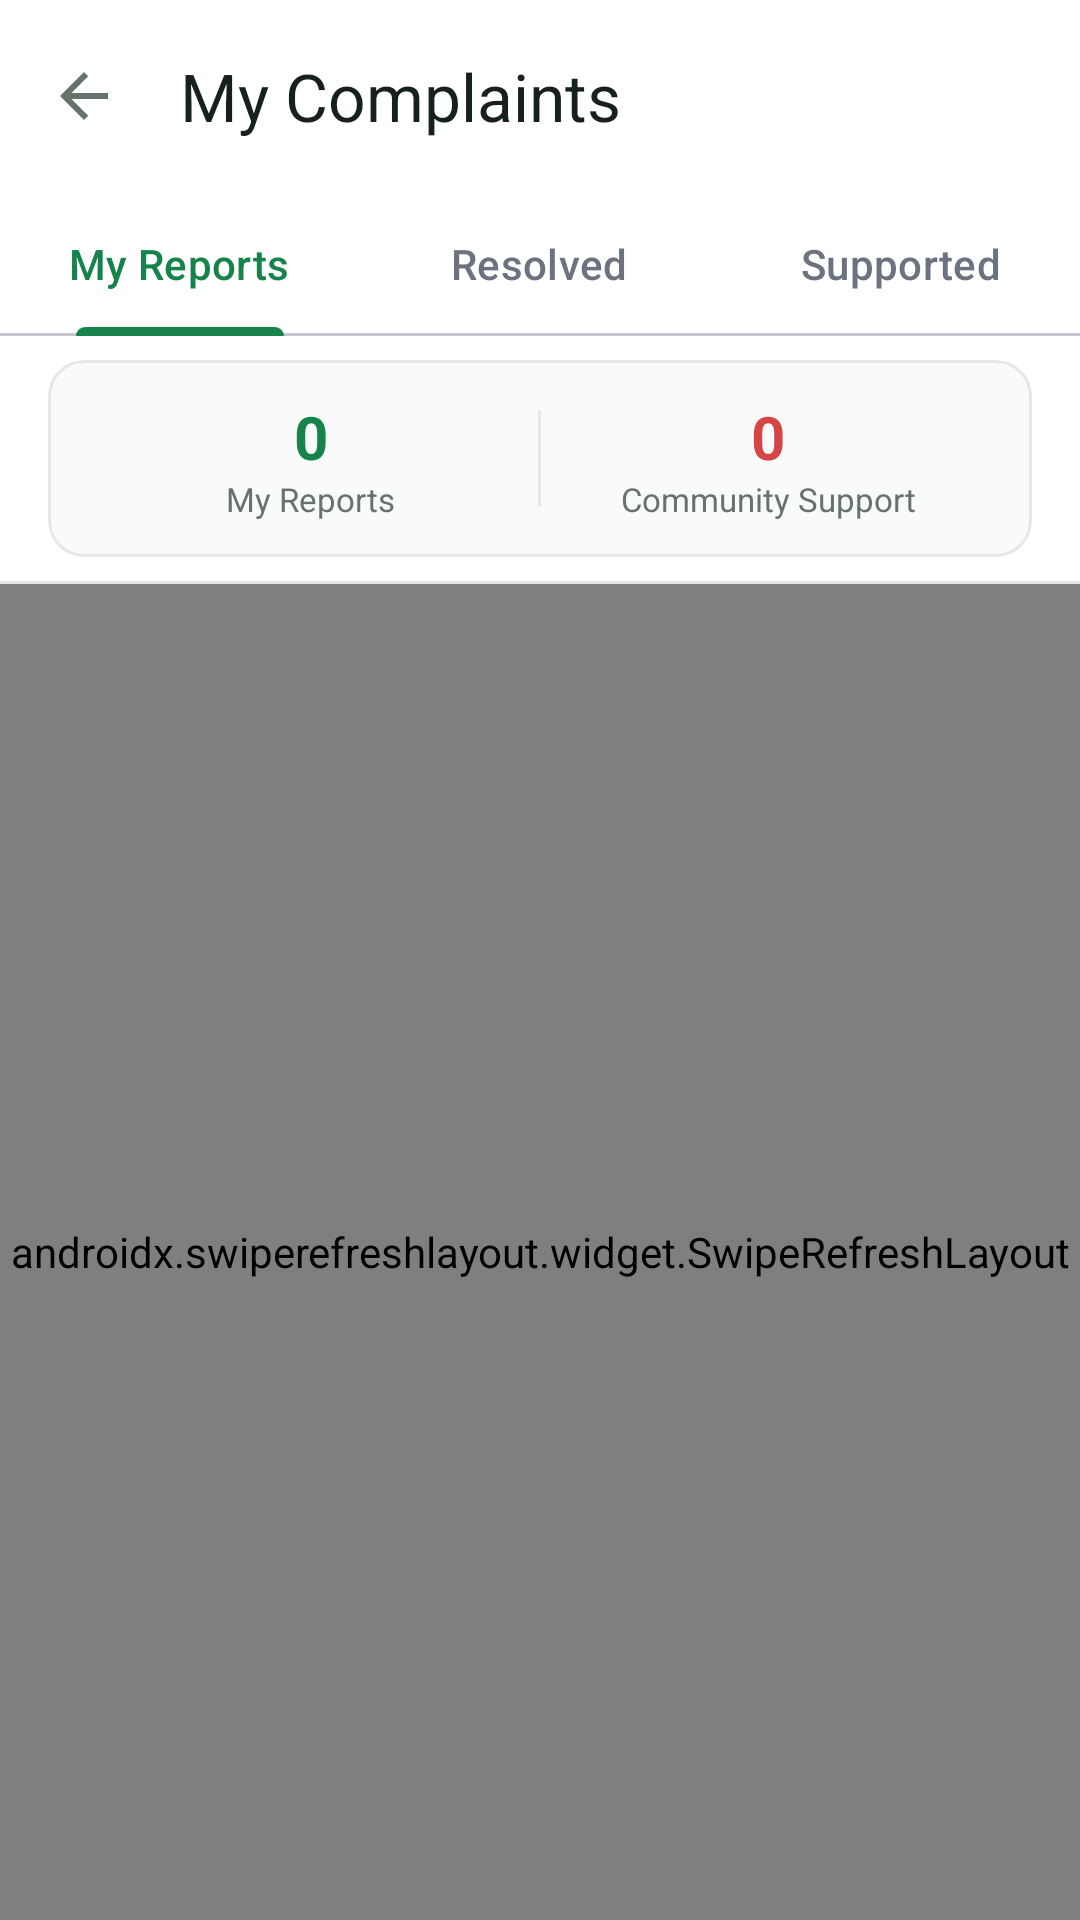

Layout XML and referenced resources for this Android screen:
<!-- AndroidManifest.xml: activity theme Theme.VoiceYanga -->
<!-- res/layout/activity_my_complaints.xml -->
<?xml version="1.0" encoding="utf-8"?>
<androidx.coordinatorlayout.widget.CoordinatorLayout xmlns:android="http://schemas.android.com/apk/res/android"
    xmlns:app="http://schemas.android.com/apk/res-auto"
    xmlns:tools="http://schemas.android.com/tools"
    android:layout_width="match_parent"
    android:layout_height="match_parent"
    android:background="@color/neutral_50"
    tools:context=".feature.home.MyComplaintsActivity">

    <com.google.android.material.appbar.AppBarLayout
        android:layout_width="match_parent"
        android:layout_height="wrap_content"
        android:background="@android:color/white">

        <com.google.android.material.appbar.MaterialToolbar
            android:id="@+id/toolbar"
            android:layout_width="match_parent"
            android:layout_height="?attr/actionBarSize"
            app:navigationIcon="@drawable/ic_back_small"
            app:title="@string/menu_my_complaints"
            app:titleTextColor="#17211B" />

        <com.google.android.material.tabs.TabLayout
            android:id="@+id/tabLayout"
            android:layout_width="match_parent"
            android:layout_height="wrap_content"
            app:tabIndicatorColor="@color/primary_green"
            app:tabSelectedTextColor="@color/primary_green"
            app:tabTextColor="@color/neutral_500">

            <com.google.android.material.tabs.TabItem
                android:layout_width="wrap_content"
                android:layout_height="wrap_content"
                android:text="@string/tab_active" />

            <com.google.android.material.tabs.TabItem
                android:layout_width="wrap_content"
                android:layout_height="wrap_content"
                android:text="@string/tab_resolved" />

            <com.google.android.material.tabs.TabItem
                android:layout_width="wrap_content"
                android:layout_height="wrap_content"
                android:text="@string/tab_supported" />
        </com.google.android.material.tabs.TabLayout>

        
        <com.google.android.material.card.MaterialCardView
            android:layout_width="match_parent"
            android:layout_height="wrap_content"
            android:layout_marginHorizontal="16dp"
            android:layout_marginVertical="8dp"
            app:cardCornerRadius="12dp"
            app:cardElevation="0dp"
            app:strokeColor="@color/neutral_200"
            app:strokeWidth="1dp"
            app:cardBackgroundColor="#F8FBFA">

            <LinearLayout
                android:layout_width="match_parent"
                android:layout_height="wrap_content"
                android:orientation="horizontal"
                android:padding="12dp"
                android:baselineAligned="false">

                <LinearLayout
                    android:layout_width="0dp"
                    android:layout_height="wrap_content"
                    android:layout_weight="1"
                    android:gravity="center"
                    android:orientation="vertical">

                    <TextView
                        android:id="@+id/tvStatMyReports"
                        android:layout_width="wrap_content"
                        android:layout_height="wrap_content"
                        android:text="0"
                        android:textColor="@color/primary_green"
                        android:textSize="20sp"
                        android:textStyle="bold" />

                    <TextView
                        android:layout_width="wrap_content"
                        android:layout_height="wrap_content"
                        android:text="@string/stat_my_reports"
                        android:textColor="?android:attr/textColorSecondary"
                        android:textSize="11sp" />
                </LinearLayout>

                <View
                    android:layout_width="1dp"
                    android:layout_height="32dp"
                    android:layout_gravity="center_vertical"
                    android:background="@color/neutral_200" />

                <LinearLayout
                    android:layout_width="0dp"
                    android:layout_height="wrap_content"
                    android:layout_weight="1"
                    android:gravity="center"
                    android:orientation="vertical">

                    <TextView
                        android:id="@+id/tvStatSupported"
                        android:layout_width="wrap_content"
                        android:layout_height="wrap_content"
                        android:text="0"
                        android:textColor="@color/primary_red"
                        android:textSize="20sp"
                        android:textStyle="bold" />

                    <TextView
                        android:layout_width="wrap_content"
                        android:layout_height="wrap_content"
                        android:text="@string/stat_community_support"
                        android:textColor="?android:attr/textColorSecondary"
                        android:textSize="11sp" />
                </LinearLayout>

            </LinearLayout>
        </com.google.android.material.card.MaterialCardView>

        <View
            android:layout_width="match_parent"
            android:layout_height="1dp"
            android:background="@color/neutral_200" />
    </com.google.android.material.appbar.AppBarLayout>

    <androidx.swiperefreshlayout.widget.SwipeRefreshLayout
        android:id="@+id/swipeRefresh"
        android:layout_width="match_parent"
        android:layout_height="match_parent"
        app:layout_behavior="@string/appbar_scrolling_view_behavior">

        <FrameLayout
            android:layout_width="match_parent"
            android:layout_height="match_parent">

            <com.facebook.shimmer.ShimmerFrameLayout
                android:id="@+id/shimmerMyComplaints"
                android:layout_width="match_parent"
                android:layout_height="match_parent"
                android:visibility="gone"
                app:shimmer_auto_start="true">

                <LinearLayout
                    android:layout_width="match_parent"
                    android:layout_height="wrap_content"
                    android:orientation="vertical">
                    <include layout="@layout/shimmer_item_complaint" />
                    <include layout="@layout/shimmer_item_complaint" />
                    <include layout="@layout/shimmer_item_complaint" />
                </LinearLayout>

            </com.facebook.shimmer.ShimmerFrameLayout>

            <androidx.recyclerview.widget.RecyclerView
                android:id="@+id/rvMyComplaints"
                android:layout_width="match_parent"
                android:layout_height="match_parent"
                android:clipToPadding="false"
                android:paddingTop="8dp"
                android:paddingBottom="24dp" />

        </FrameLayout>
    </androidx.swiperefreshlayout.widget.SwipeRefreshLayout>

    <LinearLayout
        android:id="@+id/llEmptyState"
        android:layout_width="match_parent"
        android:layout_height="match_parent"
        android:gravity="center"
        android:orientation="vertical"
        android:padding="32dp"
        android:visibility="gone">

        <ImageView
            android:layout_width="120dp"
            android:layout_height="120dp"
            android:src="@drawable/my_complaints"
            android:alpha="0.5"
            android:contentDescription="@null" />

        <TextView
            android:layout_width="wrap_content"
            android:layout_height="wrap_content"
            android:text="@string/empty_reports_title"
            android:textColor="?android:attr/textColorPrimary"
            android:textSize="18sp"
            android:textStyle="bold" />

        <TextView
            android:layout_width="wrap_content"
            android:layout_height="wrap_content"
            android:layout_marginTop="8dp"
            android:gravity="center"
            android:text="@string/empty_reports_subtitle"
            android:textColor="?android:attr/textColorSecondary"
            android:textSize="14sp" />

    </LinearLayout>

</androidx.coordinatorlayout.widget.CoordinatorLayout>
<!-- res/layout/shimmer_item_complaint.xml (included above) -->
<com.google.android.material.card.MaterialCardView xmlns:android="http://schemas.android.com/apk/res/android"
    xmlns:app="http://schemas.android.com/apk/res-auto"
    android:layout_width="match_parent"
    android:layout_height="wrap_content"
    android:layout_marginHorizontal="12dp"
    android:layout_marginVertical="8dp"
    app:cardCornerRadius="12dp"
    app:cardElevation="0dp"
    app:strokeColor="@color/neutral_100"
    app:strokeWidth="1dp">

    <LinearLayout
        android:layout_width="match_parent"
        android:layout_height="wrap_content"
        android:orientation="vertical">

        
        <LinearLayout
            android:layout_width="match_parent"
            android:layout_height="wrap_content"
            android:gravity="center_vertical"
            android:orientation="horizontal"
            android:padding="12dp">

            <View
                android:layout_width="40dp"
                android:layout_height="40dp"
                android:background="@drawable/bg_status_chip"
                android:backgroundTint="@color/neutral_200" />

            <LinearLayout
                android:layout_width="0dp"
                android:layout_height="wrap_content"
                android:layout_marginStart="10dp"
                android:layout_weight="1"
                android:orientation="vertical">

                <View
                    android:layout_width="160dp"
                    android:layout_height="14dp"
                    android:background="@color/neutral_200" />

                <View
                    android:layout_width="100dp"
                    android:layout_height="10dp"
                    android:layout_marginTop="4dp"
                    android:background="@color/neutral_200" />

            </LinearLayout>

        </LinearLayout>

        
        <View
            android:layout_width="match_parent"
            android:layout_height="14dp"
            android:layout_marginHorizontal="12dp"
            android:background="@color/neutral_200" />

        <View
            android:layout_width="200dp"
            android:layout_height="14dp"
            android:layout_marginHorizontal="12dp"
            android:layout_marginTop="4dp"
            android:background="@color/neutral_200" />

        
        <View
            android:layout_width="match_parent"
            android:layout_height="280dp"
            android:layout_marginTop="12dp"
            android:background="@color/neutral_200" />

        
        <LinearLayout
            android:layout_width="match_parent"
            android:layout_height="48dp"
            android:layout_marginTop="8dp"
            android:orientation="horizontal"
            android:paddingHorizontal="12dp">

            <View
                android:layout_width="0dp"
                android:layout_height="24dp"
                android:layout_weight="1"
                android:layout_margin="8dp"
                android:background="@color/neutral_200" />
            <View
                android:layout_width="0dp"
                android:layout_height="24dp"
                android:layout_weight="1"
                android:layout_margin="8dp"
                android:background="@color/neutral_200" />
            <View
                android:layout_width="0dp"
                android:layout_height="24dp"
                android:layout_weight="1"
                android:layout_margin="8dp"
                android:background="@color/neutral_200" />

        </LinearLayout>

    </LinearLayout>

</com.google.android.material.card.MaterialCardView>
<!-- resources referenced by this layout -->
<resources>
  <color name="neutral_100">#F3F4F6</color>
  <color name="neutral_200">#E5E7EB</color>
  <color name="neutral_50">#F9FAFB</color>
  <color name="neutral_500">#6B7280</color>
  <color name="primary_green">#16834B</color>
  <color name="primary_red">#D64545</color>
  <!-- drawable bg_status_chip (drawable) -->
  <?xml version="1.0" encoding="utf-8"?>
  <shape xmlns:android="http://schemas.android.com/apk/res/android">
      <solid android:color="#E7F3ED" />
      <corners android:radius="16dp" />
  </shape>
  <!-- drawable ic_back_small (drawable) -->
  <vector xmlns:android="http://schemas.android.com/apk/res/android"
      android:width="24dp"
      android:height="24dp"
      android:viewportWidth="24"
      android:viewportHeight="24">
      <path
          android:fillColor="?attr/colorControlNormal"
          android:pathData="M20,11H7.83l5.59,-5.59L12,4l-8,8 8,8 1.41,-1.41L7.83,13H20V11z" />
  </vector>
  <string name="empty_reports_subtitle">When you report a community problem,\nyou\'ll see it here.</string>
  <string name="empty_reports_title">No reports yet</string>
  <string name="menu_my_complaints">My Complaints</string>
  <string name="stat_community_support">Community Support</string>
  <string name="stat_my_reports">My Reports</string>
  <string name="tab_active">My Reports</string>
  <string name="tab_resolved">Resolved</string>
  <string name="tab_supported">Supported</string>
  <style name="Theme.VoiceYanga" parent="Base.Theme.VoiceYanga" />
  <style name="Base.Theme.VoiceYanga" parent="Theme.Material3.DayNight.NoActionBar">
          <item name="colorPrimary">@color/primary_green</item>
          <item name="colorPrimaryVariant">@color/primary_green_dark</item>
          <item name="colorOnPrimary">@color/white</item>
  
          <item name="colorSecondary">@color/primary_green</item>
          <item name="colorOnSecondary">@color/white</item>
  
          <item name="android:windowBackground">@color/background_white</item>
          <item name="android:statusBarColor">@color/background_white</item>
          <item name="android:windowLightStatusBar">true</item>
  
          
          <item name="colorSurface">@color/surface_light</item>
          <item name="colorOnSurface">@color/on_surface_light</item>
          <item name="colorSurfaceVariant">@color/surface_variant_light</item>
          <item name="colorOnSurfaceVariant">@color/on_surface_variant_light</item>
          <item name="colorOutline">@color/outline_light</item>
  
          <item name="android:textColorPrimary">@color/text_primary</item>
          <item name="android:textColorSecondary">@color/text_secondary</item>
      </style>
  <color name="primary_green_dark">#11663D</color>
  <color name="white">#FFFFFFFF</color>
  <color name="background_white">#FFFFFF</color>
  <color name="surface_light">#FFFFFF</color>
  <color name="on_surface_light">#111827</color>
  <color name="surface_variant_light">#F3F4F6</color>
  <color name="on_surface_variant_light">#4B5563</color>
  <color name="outline_light">#E5E7EB</color>
  <color name="text_primary">#17211B</color>
  <color name="text_secondary">#66736B</color>
</resources>
